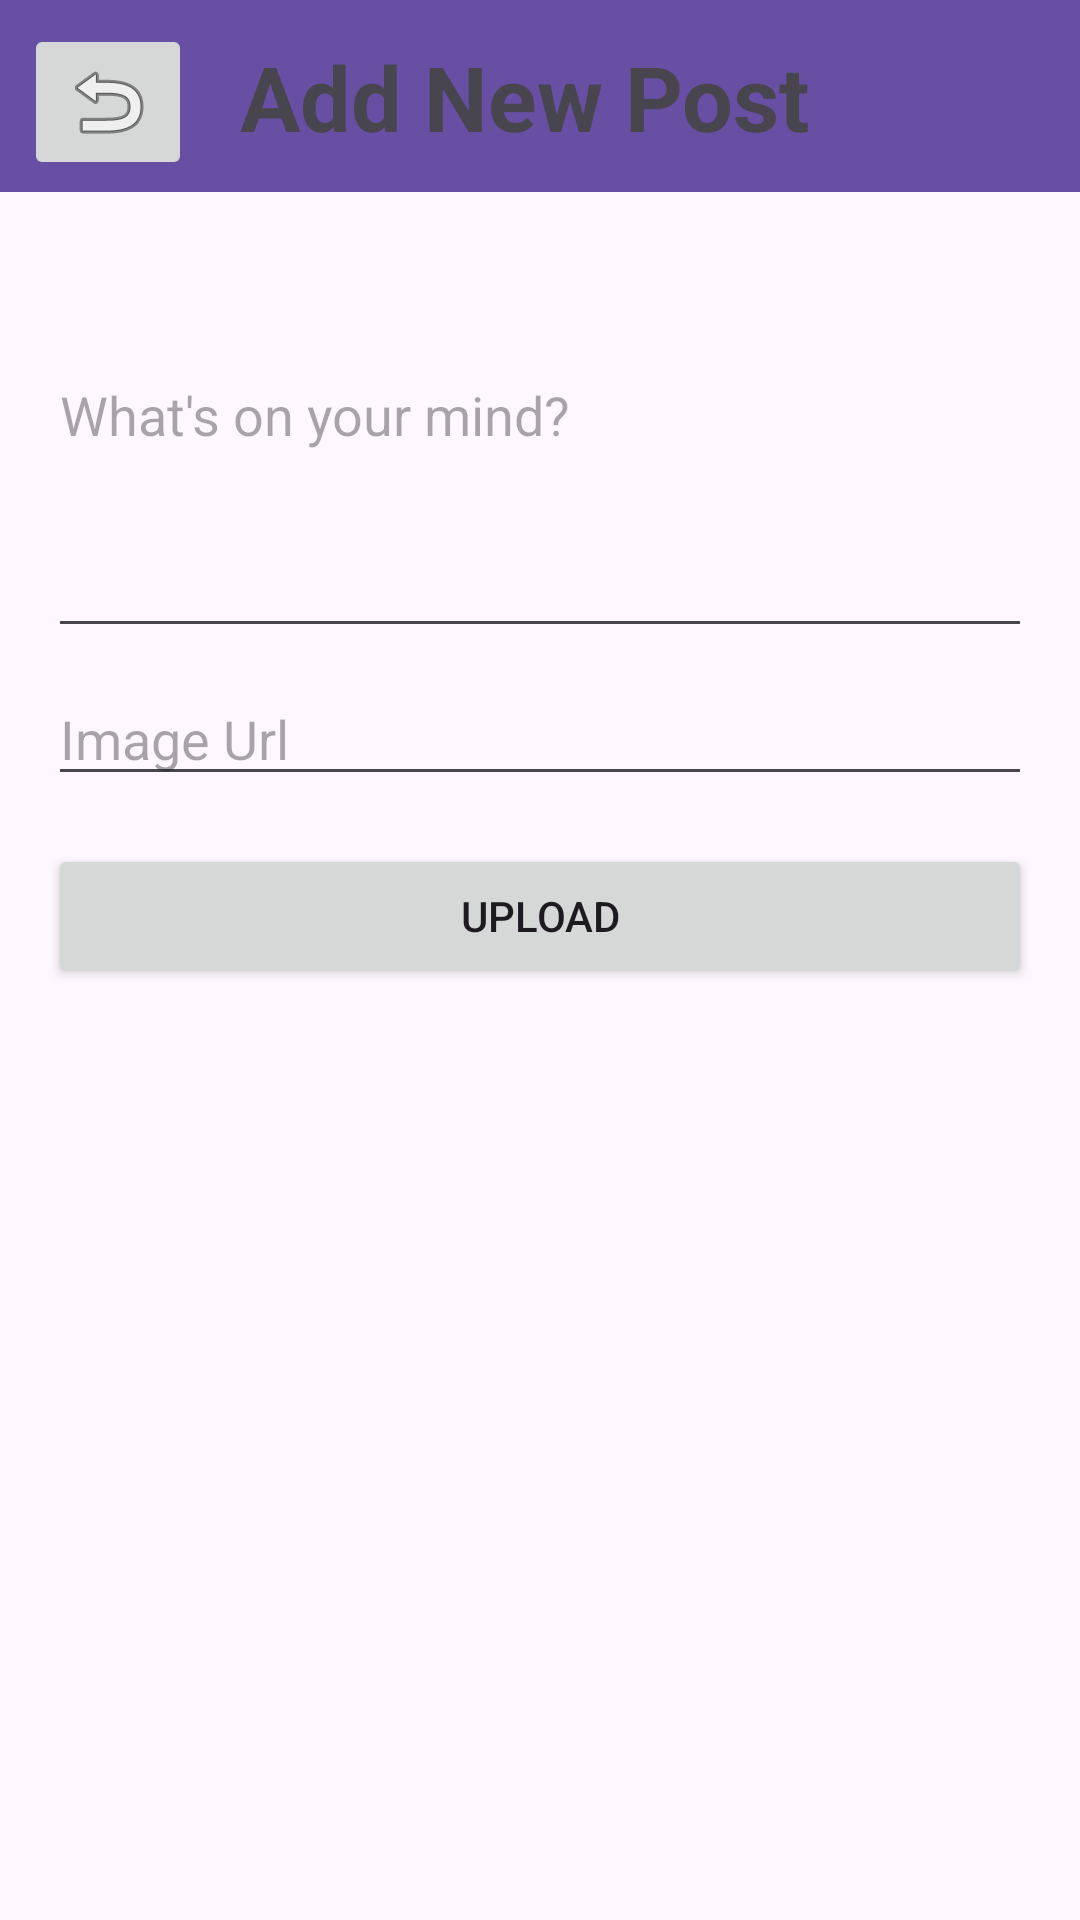

Here is an Android app screen rendered from its layout file. Give the layout XML and the strings, colors and styles it references.
<!-- AndroidManifest.xml: application theme Theme.SocialMedia -->
<!-- res/layout/add_post_fragment.xml -->
<?xml version="1.0" encoding="utf-8"?>
<androidx.constraintlayout.widget.ConstraintLayout xmlns:android="http://schemas.android.com/apk/res/android"
    xmlns:app="http://schemas.android.com/apk/res-auto"
    xmlns:tools="http://schemas.android.com/tools"
    android:layout_width="match_parent"
    android:layout_height="match_parent"
    tools:context=".addPost.AddPostFragment" >

    <EditText
        android:id="@+id/postTextBox"
        android:layout_width="0dp"
        android:layout_height="100dp"
        android:layout_marginStart="16dp"
        android:layout_marginTop="52dp"
        android:layout_marginEnd="16dp"
        android:ems="10"
        android:gravity="start|top"
        android:hint="What's on your mind?"
        android:inputType="textMultiLine"
        app:layout_constraintEnd_toEndOf="parent"
        app:layout_constraintHorizontal_bias="0.0"
        app:layout_constraintStart_toStartOf="parent"
        app:layout_constraintTop_toBottomOf="@+id/toolbar" />

    <androidx.appcompat.widget.Toolbar
        android:id="@+id/toolbar"
        android:layout_width="match_parent"
        android:layout_height="wrap_content"
        android:background="?attr/colorPrimary"
        android:minHeight="?attr/actionBarSize"
        android:theme="?attr/actionBarTheme"
        app:layout_constraintEnd_toEndOf="parent"
        app:layout_constraintStart_toStartOf="parent"
        app:layout_constraintTop_toTopOf="parent" />

    <ImageButton
        android:id="@+id/backButton"
        android:layout_width="wrap_content"
        android:layout_height="wrap_content"
        android:layout_marginStart="8dp"
        android:layout_marginTop="8dp"
        android:layout_marginBottom="8dp"
        android:src="@android:drawable/ic_menu_revert"
        app:layout_constraintBottom_toBottomOf="@+id/toolbar"
        app:layout_constraintStart_toStartOf="@+id/toolbar"
        app:layout_constraintTop_toTopOf="@+id/toolbar"
        app:layout_constraintVertical_bias="0.076" />

    <TextView
        android:id="@+id/textView"
        android:layout_width="0dp"
        android:layout_height="wrap_content"
        android:layout_marginStart="16dp"
        android:layout_marginEnd="16dp"
        android:text="Add New Post"
        android:textAppearance="@style/TextAppearance.AppCompat.Display1"
        android:textSize="30sp"
        android:textStyle="bold"
        app:layout_constraintBottom_toBottomOf="@+id/toolbar"
        app:layout_constraintEnd_toEndOf="@+id/toolbar"
        app:layout_constraintStart_toEndOf="@+id/backButton"
        app:layout_constraintTop_toTopOf="@+id/toolbar" />

    <EditText
        android:id="@+id/postImageUrlTextBox"
        android:layout_width="0dp"
        android:layout_height="wrap_content"
        android:layout_marginStart="16dp"
        android:layout_marginTop="8dp"
        android:layout_marginEnd="16dp"
        android:ems="10"
        android:hint="Image Url"
        android:inputType="text"
        app:layout_constraintEnd_toEndOf="parent"
        app:layout_constraintStart_toStartOf="parent"
        app:layout_constraintTop_toBottomOf="@+id/postTextBox" />

    <Button
        android:id="@+id/addNewPostButton"
        android:layout_width="0dp"
        android:layout_height="wrap_content"
        android:layout_marginStart="16dp"
        android:layout_marginTop="16dp"
        android:layout_marginEnd="16dp"
        android:text="Upload"
        app:layout_constraintEnd_toEndOf="parent"
        app:layout_constraintStart_toStartOf="parent"
        app:layout_constraintTop_toBottomOf="@+id/postImageUrlTextBox" />
</androidx.constraintlayout.widget.ConstraintLayout>
<!-- resources referenced by this layout -->
<resources>
  <style name="Theme.SocialMedia" parent="Base.Theme.SocialMedia" />
  <style name="Base.Theme.SocialMedia" parent="Theme.Material3.DayNight">
          
          
      </style>
</resources>
